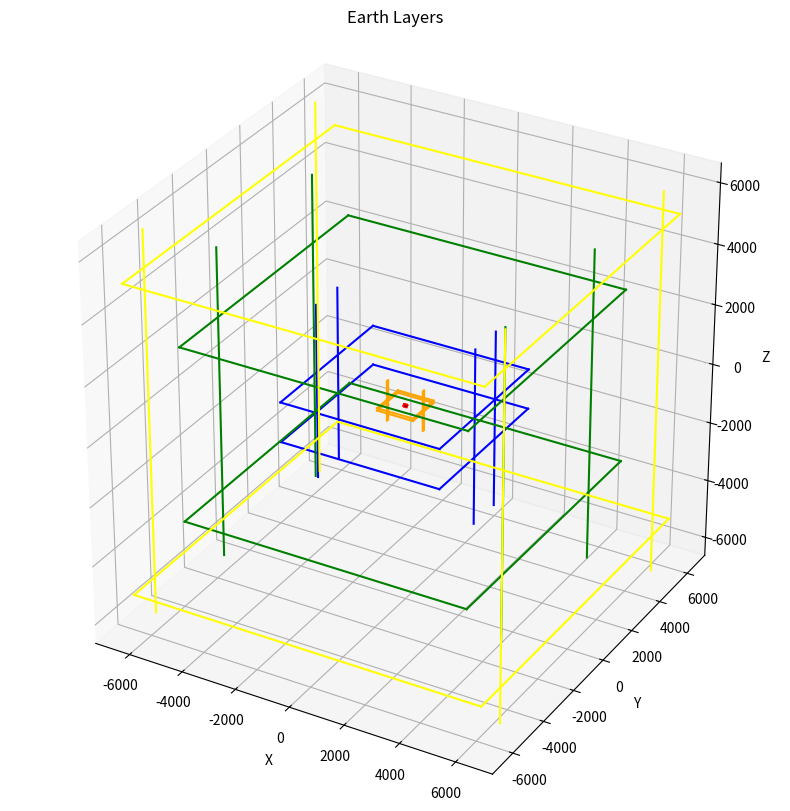

Here is the Python script that generated this plot:
import matplotlib.pyplot as plt
from mpl_toolkits.mplot3d import Axes3D
import numpy as np

layer_names = ["Crust", "Upper Mantle", "Lower Mantle", "Outer Core", "Inner Core"]
layer_radii = [0, 40, 660, 2891, 5150, 6371]
layer_colors = ['red', 'orange', 'blue', 'green', 'yellow', 'purple']

# Set up the figure and 3D axis
fig = plt.figure(figsize=(10, 10))
ax = fig.add_subplot(111, projection='3d')
ax.set_box_aspect([1, 1, 1])

# Plotting the layers as colored sections of the sphere
for i in range(len(layer_radii) - 1):
    radius_inner = layer_radii[i]
    radius_outer = layer_radii[i + 1]
    color = layer_colors[i]

    # Create the theta and phi values for the surface
    theta = np.linspace(0, np.pi, 100)
    phi = np.linspace(0, 2 * np.pi, 100)
    theta, phi = np.meshgrid(theta, phi)

    # Parametric equations for a sphere
    x = np.sin(theta) * np.cos(phi)
    y = np.sin(theta) * np.sin(phi)
    z = np.cos(theta)

    # Create a mask for the desired layers
    mask = np.logical_and(z >= -1, z <= 0)
    mask = np.logical_and(mask, radius_inner <= np.sqrt(x**2 + y**2 + z**2))
    mask = np.logical_and(mask, radius_outer >= np.sqrt(x**2 + y**2 + z**2))

    # Apply the mask to the surface coordinates
    x_masked = np.ma.masked_array(x * radius_outer, mask=~mask)
    y_masked = np.ma.masked_array(y * radius_outer, mask=~mask)
    z_masked = np.ma.masked_array(z * radius_outer, mask=~mask)

    # Plot the masked surface with the corresponding color
    ax.plot_surface(x_masked, y_masked, z_masked, color=color, alpha=0.8)

# Plotting the grid on the cube with colors corresponding to the layers
for i in range(len(layer_radii) - 1):
    radius_inner = layer_radii[i]
    radius_outer = layer_radii[i + 1]
    color = layer_colors[i]

    # Plotting the lines along X-axis
    ax.plot([-radius_outer, radius_outer], [-radius_outer, -radius_outer], [radius_inner, radius_inner], color=color)
    ax.plot([-radius_outer, radius_outer], [-radius_outer, -radius_outer], [-radius_inner, -radius_inner], color=color)
    ax.plot([-radius_outer, radius_outer], [radius_outer, radius_outer], [radius_inner, radius_inner], color=color)
    ax.plot([-radius_outer, radius_outer], [radius_outer, radius_outer], [-radius_inner, -radius_inner], color=color)

  # Plotting the lines along Y-axis
    ax.plot([-radius_outer, -radius_outer], [-radius_outer, radius_outer], [radius_inner, radius_inner], color=color)
    ax.plot([-radius_outer, -radius_outer], [-radius_outer, radius_outer], [-radius_inner, -radius_inner], color=color)
    ax.plot([radius_outer, radius_outer], [-radius_outer, radius_outer], [radius_inner, radius_inner], color=color)
    ax.plot([radius_outer, radius_outer], [-radius_outer, radius_outer], [-radius_inner, -radius_inner], color=color)

    # Plotting the lines along Z-axis
    ax.plot([-radius_outer, -radius_outer], [radius_inner, radius_inner], [-radius_outer, radius_outer], color=color)
    ax.plot([-radius_outer, -radius_outer], [-radius_inner, -radius_inner], [-radius_outer, radius_outer], color=color)
    ax.plot([radius_outer, radius_outer], [radius_inner, radius_inner], [-radius_outer, radius_outer], color=color)
    ax.plot([radius_outer, radius_outer], [-radius_inner, -radius_inner], [-radius_outer, radius_outer], color=color)


# Set axis labels and title
ax.set_xlabel("X")
ax.set_ylabel("Y")
ax.set_zlabel("Z")
ax.set_title("Earth Layers")

# Save the figure as a PNG image
plt.savefig("earth_layers.png")
